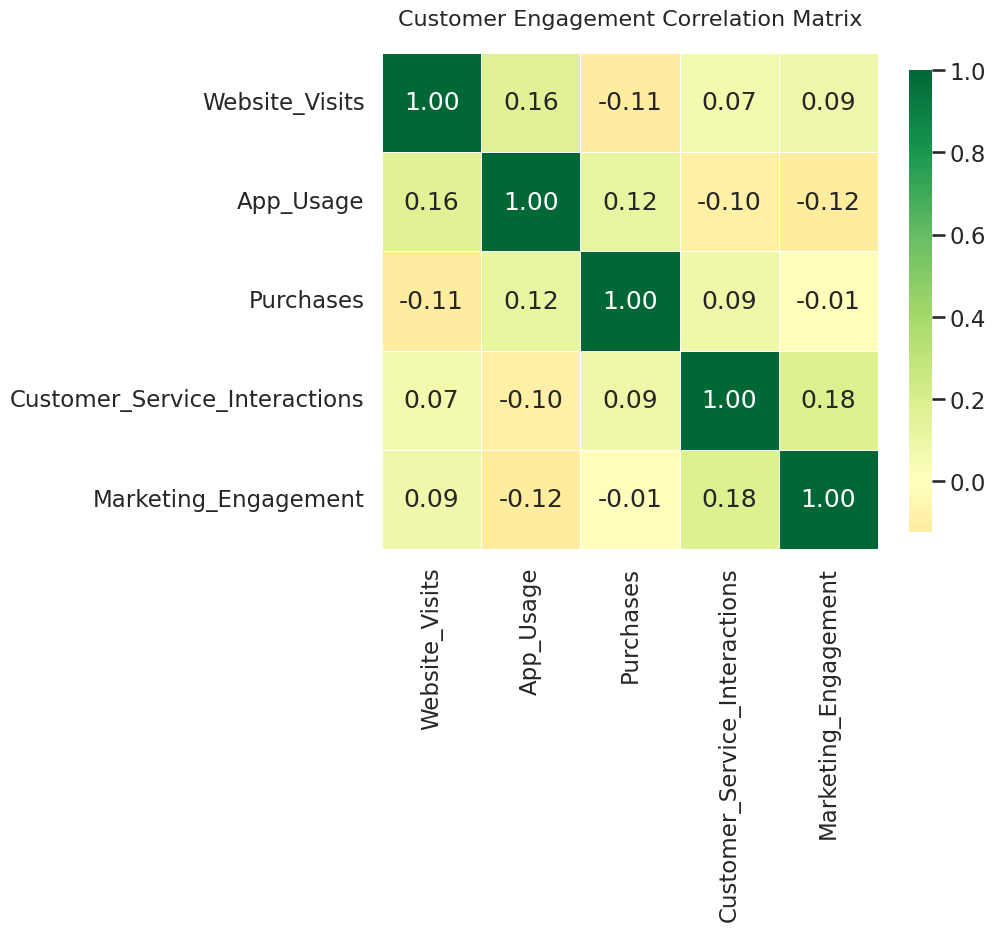

Here is the Python script that generated this plot:
# chart.py
# Author: 23f2004940@ds.study.iitm.ac.in
# Task: Generate a Seaborn heatmap correlation matrix for customer engagement metrics

import pandas as pd
import numpy as np
import seaborn as sns
import matplotlib.pyplot as plt

# ------------------------------
# 1. Generate synthetic data
# ------------------------------
np.random.seed(42)
n = 200

data = pd.DataFrame({
    "Website_Visits": np.random.normal(500, 120, n),
    "App_Usage": np.random.normal(300, 80, n),
    "Purchases": np.random.normal(50, 15, n),
    "Customer_Service_Interactions": np.random.normal(20, 5, n),
    "Marketing_Engagement": np.random.normal(70, 20, n),
})

# Introduce correlations (simulate realistic patterns)
data["App_Usage"] += 0.5 * data["Website_Visits"] / 10
data["Purchases"] += 0.3 * data["App_Usage"] / 10
data["Marketing_Engagement"] += 0.2 * data["Website_Visits"] / 10

# ------------------------------
# 2. Compute correlation matrix
# ------------------------------
corr = data.corr()

# ------------------------------
# 3. Create heatmap visualization
# ------------------------------
sns.set_style("whitegrid")
sns.set_context("talk")

plt.figure(figsize=(8, 8))  # 512x512 px at dpi=64
ax = sns.heatmap(
    corr,
    annot=True,
    fmt=".2f",
    cmap="RdYlGn",
    center=0,
    square=True,
    cbar_kws={"shrink": .75},
    linewidths=0.5,
)

plt.title("Customer Engagement Correlation Matrix", fontsize=16, pad=20)

# ------------------------------
# 4. Save as PNG with exact size
# ------------------------------
plt.savefig("chart.png", dpi=64, bbox_inches="tight")
plt.close()
